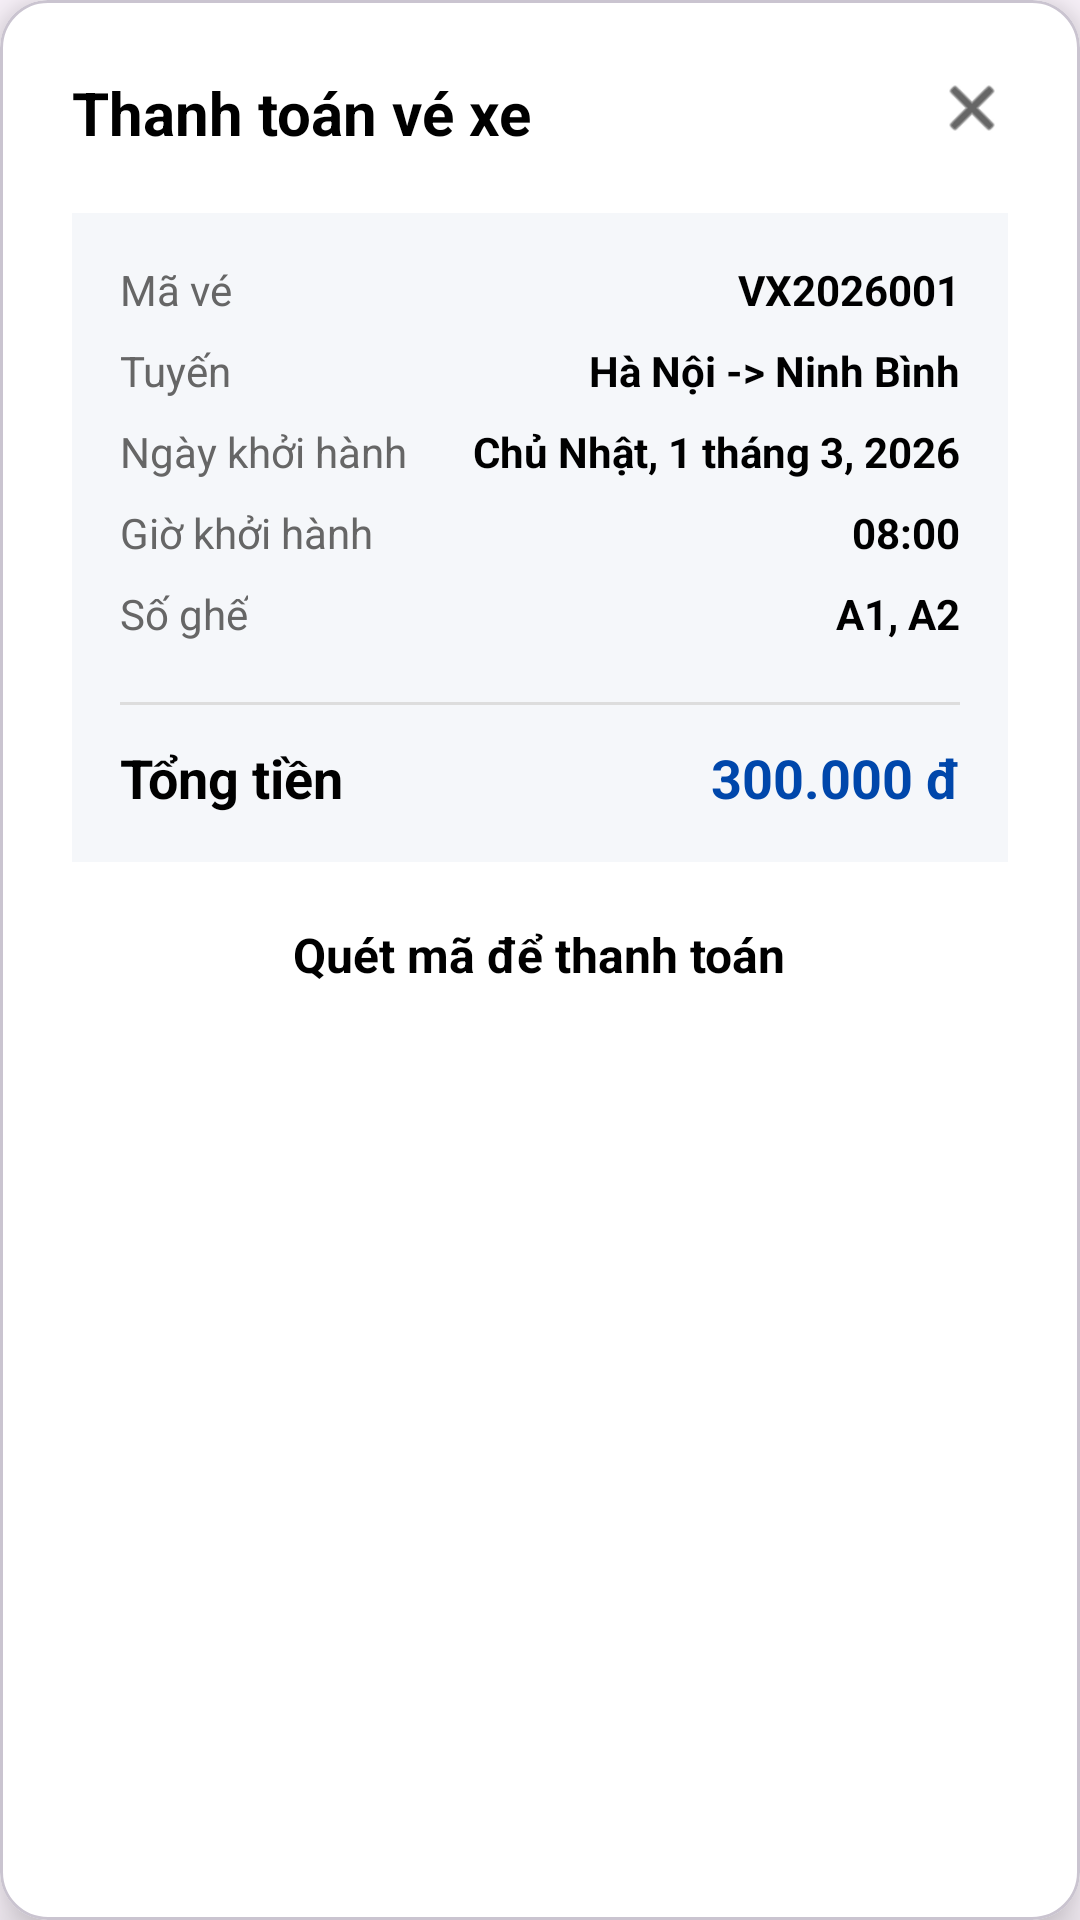

Here is an Android app screen rendered from its layout file. Give the layout XML and the strings, colors and styles it references.
<!-- AndroidManifest.xml: application theme Theme.VeXeApp -->
<!-- res/layout/dialog_qr_payment.xml -->
<?xml version="1.0" encoding="utf-8"?>
<com.google.android.material.card.MaterialCardView xmlns:android="http://schemas.android.com/apk/res/android"
    xmlns:app="http://schemas.android.com/apk/res-auto"
    android:layout_width="match_parent"
    android:layout_height="wrap_content"
    android:layout_margin="20dp"
    app:cardCornerRadius="16dp"
    app:cardElevation="10dp"
    app:cardBackgroundColor="@color/white">

    <LinearLayout
        android:layout_width="match_parent"
        android:layout_height="wrap_content"
        android:orientation="vertical"
        android:padding="24dp">

        <RelativeLayout
            android:layout_width="match_parent"
            android:layout_height="wrap_content">

            <TextView
                android:layout_width="wrap_content"
                android:layout_height="wrap_content"
                android:text="Thanh toán vé xe"
                android:textColor="@color/black"
                android:textSize="20sp"
                android:textStyle="bold" />

            <ImageView
                android:id="@+id/btnQrClose"
                android:layout_width="24dp"
                android:layout_height="24dp"
                android:layout_alignParentEnd="true"
                android:src="@android:drawable/ic_menu_close_clear_cancel"
                app:tint="@color/black" />
        </RelativeLayout>

        
        <LinearLayout
            android:layout_width="match_parent"
            android:layout_height="wrap_content"
            android:layout_marginTop="20dp"
            android:background="#F5F7FA"
            android:orientation="vertical"
            android:padding="16dp">

            <RelativeLayout
                android:layout_width="match_parent"
                android:layout_height="wrap_content"
                android:layout_marginBottom="8dp">
                <TextView android:layout_width="wrap_content" android:layout_height="wrap_content" android:text="Mã vé" android:textColor="#666666"/>
                <TextView android:id="@+id/tvQrTicketCode" android:layout_width="wrap_content" android:layout_height="wrap_content" android:layout_alignParentEnd="true" android:text="VX2026001" android:textColor="@color/black" android:textStyle="bold"/>
            </RelativeLayout>

            <RelativeLayout
                android:layout_width="match_parent"
                android:layout_height="wrap_content"
                android:layout_marginBottom="8dp">
                <TextView android:layout_width="wrap_content" android:layout_height="wrap_content" android:text="Tuyến" android:textColor="#666666"/>
                <TextView android:id="@+id/tvQrRoute" android:layout_width="wrap_content" android:layout_height="wrap_content" android:layout_alignParentEnd="true" android:text="Hà Nội -> Ninh Bình" android:textColor="@color/black" android:textStyle="bold"/>
            </RelativeLayout>

            <RelativeLayout
                android:layout_width="match_parent"
                android:layout_height="wrap_content"
                android:layout_marginBottom="8dp">
                <TextView android:layout_width="wrap_content" android:layout_height="wrap_content" android:text="Ngày khởi hành" android:textColor="#666666"/>
                <TextView android:id="@+id/tvQrDate" android:layout_width="wrap_content" android:layout_height="wrap_content" android:layout_alignParentEnd="true" android:text="Chủ Nhật, 1 tháng 3, 2026" android:textColor="@color/black" android:textStyle="bold"/>
            </RelativeLayout>

            <RelativeLayout
                android:layout_width="match_parent"
                android:layout_height="wrap_content"
                android:layout_marginBottom="8dp">
                <TextView android:layout_width="wrap_content" android:layout_height="wrap_content" android:text="Giờ khởi hành" android:textColor="#666666"/>
                <TextView android:id="@+id/tvQrTime" android:layout_width="wrap_content" android:layout_height="wrap_content" android:layout_alignParentEnd="true" android:text="08:00" android:textColor="@color/black" android:textStyle="bold"/>
            </RelativeLayout>

            <RelativeLayout
                android:layout_width="match_parent"
                android:layout_height="wrap_content"
                android:layout_marginBottom="8dp">
                <TextView android:layout_width="wrap_content" android:layout_height="wrap_content" android:text="Số ghế" android:textColor="#666666"/>
                <TextView android:id="@+id/tvQrSeats" android:layout_width="wrap_content" android:layout_height="wrap_content" android:layout_alignParentEnd="true" android:text="A1, A2" android:textColor="@color/black" android:textStyle="bold"/>
            </RelativeLayout>

            <View android:layout_width="match_parent" android:layout_height="1dp" android:layout_marginVertical="12dp" android:background="#DDDDDD" />

            <RelativeLayout
                android:layout_width="match_parent"
                android:layout_height="wrap_content">
                <TextView android:layout_width="wrap_content" android:layout_height="wrap_content" android:text="Tổng tiền" android:textColor="@color/black" android:textSize="18sp" android:textStyle="bold"/>
                <TextView android:id="@+id/tvQrTotal" android:layout_width="wrap_content" android:layout_height="wrap_content" android:layout_alignParentEnd="true" android:text="300.000 đ" android:textColor="#0047AB" android:textSize="18sp" android:textStyle="bold"/>
            </RelativeLayout>
        </LinearLayout>

        <TextView
            android:layout_width="wrap_content"
            android:layout_height="wrap_content"
            android:layout_marginTop="20dp"
            android:layout_gravity="center"
            android:text="Quét mã để thanh toán"
            android:textColor="@color/black"
            android:textStyle="bold"
            android:textSize="16sp" />

        <ImageView
            android:id="@+id/imgQrCode"
            android:layout_width="250dp"
            android:layout_height="250dp"
            android:layout_gravity="center"
            android:layout_marginTop="16dp"
            android:src="@drawable/qr_payment"
            android:scaleType="fitCenter" />

        <Button
            android:id="@+id/btnConfirmPaid"
            android:layout_width="match_parent"
            android:layout_height="54dp"
            android:layout_marginTop="20dp"
            android:backgroundTint="#0047AB"
            android:text="Tôi đã thanh toán"
            android:textAllCaps="false"
            android:textColor="@color/white"
            android:textSize="16sp"
            android:textStyle="bold"
            app:cornerRadius="27dp"/>

        <Button
            android:id="@+id/btnQrCancel"
            android:layout_width="match_parent"
            android:layout_height="48dp"
            android:layout_marginTop="10dp"
            android:backgroundTint="#F5F5F5"
            android:text="Đóng"
            android:textAllCaps="false"
            android:textColor="@color/black"
            app:cornerRadius="24dp"/>

    </LinearLayout>
</com.google.android.material.card.MaterialCardView>
<!-- resources referenced by this layout -->
<resources>
  <color name="black">#FF000000</color>
  <color name="white">#FFFFFFFF</color>
  <style name="Theme.VeXeApp" parent="Base.Theme.VeXeApp" />
  <style name="Base.Theme.VeXeApp" parent="Theme.Material3.DayNight.NoActionBar">
          
      </style>
</resources>
